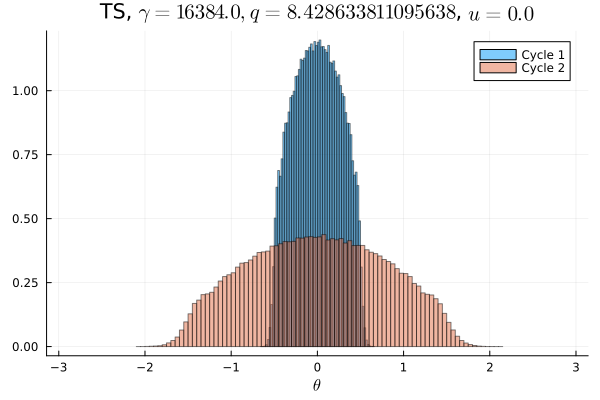

Data behind this chart, as committed beside it:
Cycle 1, Cycle 2
0.0, 0.0
0.0, 0.0
0.0, 0.0
0.0, 0.0
0.0, 0.0
0.0, 0.0
0.0, 0.0
0.0, 0.0
0.0, 0.0
0.0, 0.0
0.0, 0.0
0.0, 0.0
0.0, 0.0
0.0, 0.0
0.0, 0.0
0.0, 0.0
0.0, 0.0
0.0, 1.25e-5
0.0, 3.4375e-5
0.0, 9.0625e-5
0.0, 0.0001688
0.0, 0.0003531
0.0, 0.0009063
0.0, 0.001616
0.0, 0.003022
0.0, 0.005522
0.0, 0.008047
0.0, 0.0107
0.0, 0.01224
0.0, 0.01289
0.0, 0.01338
0.0, 0.01502
0.0, 0.01683
0.0, 0.01737
0.0, 0.01816
0.0, 0.01999
0.0, 0.0206
0.0, 0.02091
0.0, 0.0223
6.25e-6, 0.0232
0.0004906, 0.02329
0.01012, 0.02439
0.03754, 0.02482
0.04726, 0.02533
0.05636, 0.02607
0.06253, 0.02565
0.06751, 0.02678
0.07105, 0.02681
0.07357, 0.02664
0.07371, 0.02703
0.07439, 0.02703
0.07293, 0.02703
0.07104, 0.02647
0.06739, 0.02608
0.06317, 0.0263
0.05627, 0.02585
0.04691, 0.02519
0.03711, 0.02481
0.0101, 0.02444
0.0005281, 0.02339
... 40 more rows
